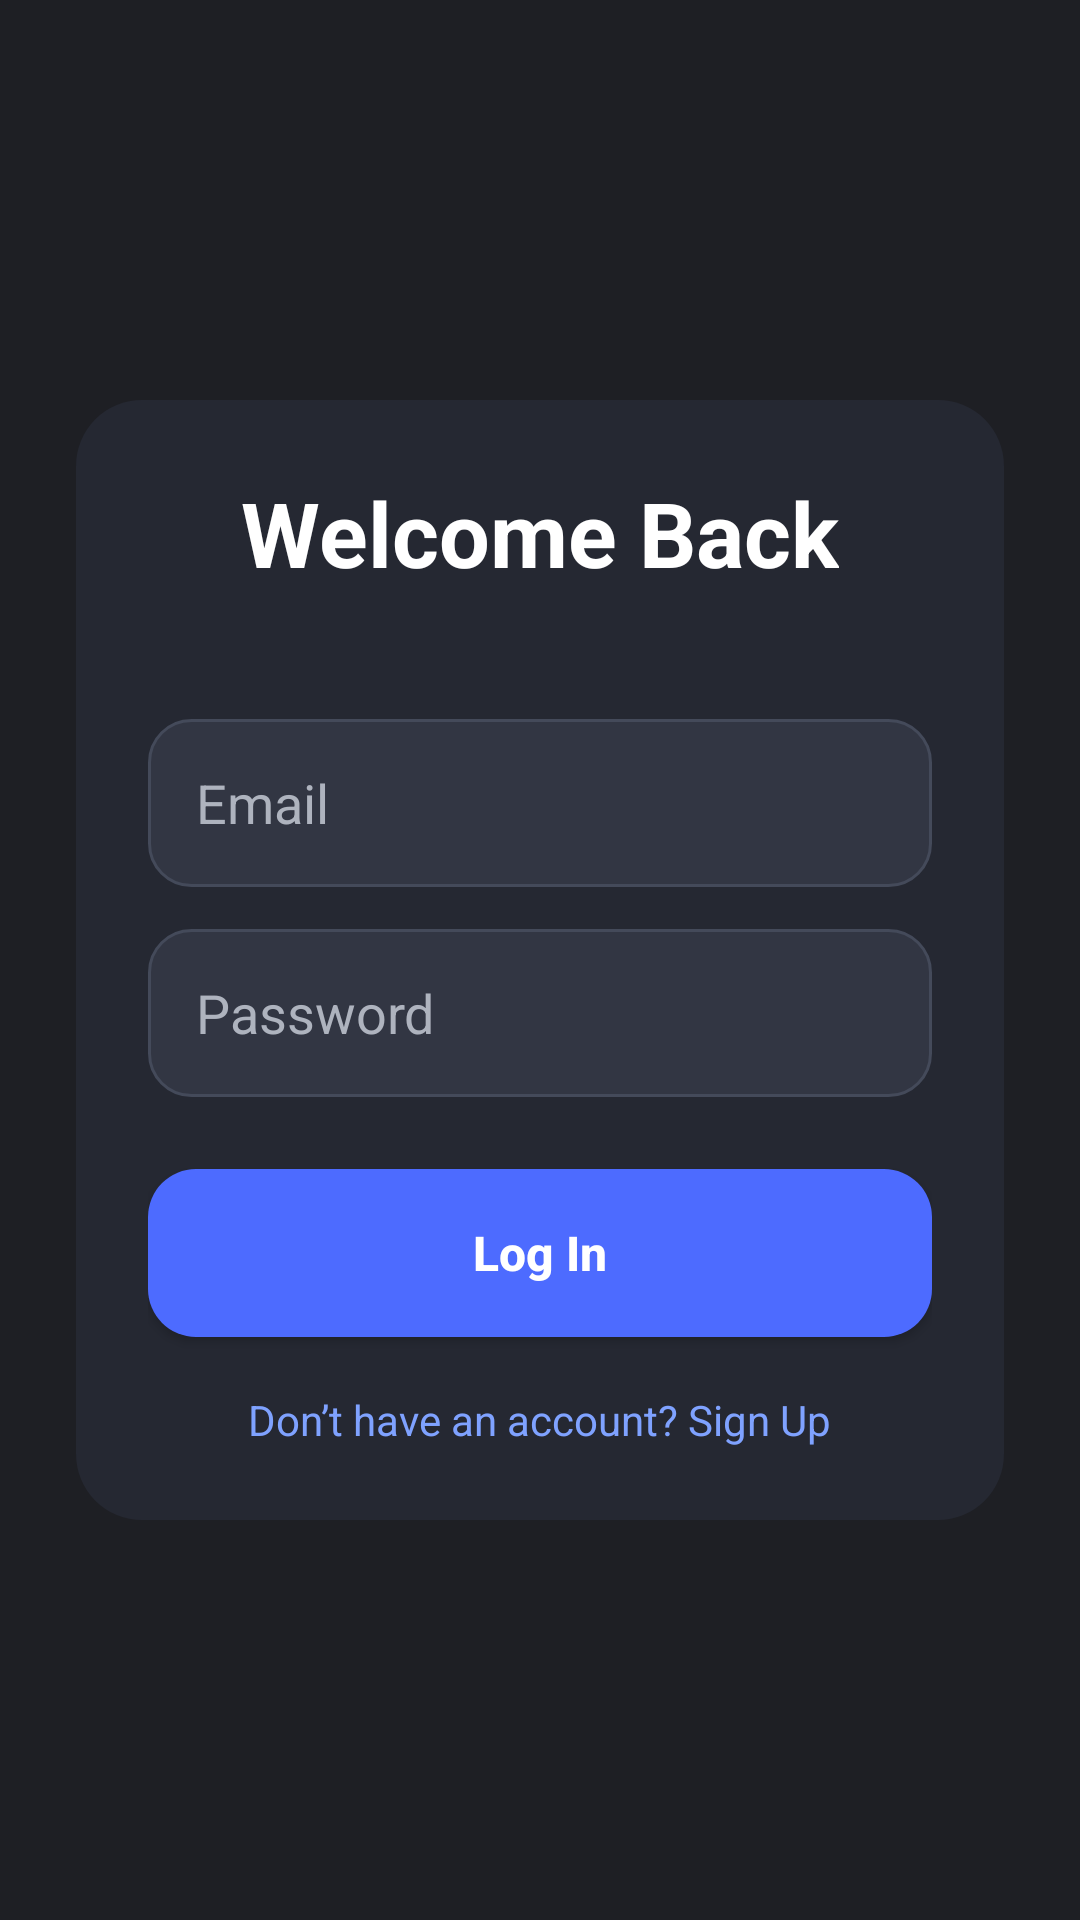

This screen was rendered from an Android layout file. Write that file and the resources it references.
<!-- AndroidManifest.xml: application theme Theme.PlaneHunter -->
<!-- res/layout/activity_log_in.xml -->
<?xml version="1.0" encoding="utf-8"?>
<androidx.constraintlayout.widget.ConstraintLayout xmlns:android="http://schemas.android.com/apk/res/android"
    xmlns:app="http://schemas.android.com/apk/res-auto"
    android:layout_width="match_parent"
    android:layout_height="match_parent"
    android:background="#1E1F24">

    <LinearLayout
        android:id="@+id/loginContainer"
        android:layout_width="0dp"
        android:layout_height="wrap_content"
        android:orientation="vertical"
        android:gravity="center_horizontal"
        android:padding="24dp"
        android:background="@drawable/bg_auth_card"
        app:layout_constraintWidth_percent="0.86"
        app:layout_constraintTop_toTopOf="parent"
        app:layout_constraintBottom_toBottomOf="parent"
        app:layout_constraintStart_toStartOf="parent"
        app:layout_constraintEnd_toEndOf="parent">

        <TextView
            android:id="@+id/tvLoginTitle"
            android:layout_width="wrap_content"
            android:layout_height="wrap_content"
            android:text="Welcome Back"
            android:textSize="30sp"
            android:textStyle="bold"
            android:textColor="#FFFFFF"
            android:layout_marginBottom="42dp" />

        <EditText
            android:id="@+id/etEmail"
            android:layout_width="match_parent"
            android:layout_height="56dp"
            android:hint="Email"
            android:inputType="textEmailAddress"
            android:paddingStart="16dp"
            android:paddingEnd="16dp"
            android:textColor="#FFFFFF"
            android:textColorHint="#AEB3BE"
            android:background="@drawable/bg_input_dark"
            android:layout_marginBottom="14dp" />

        <EditText
            android:id="@+id/etPassword"
            android:layout_width="match_parent"
            android:layout_height="56dp"
            android:hint="Password"
            android:inputType="textPassword"
            android:paddingStart="16dp"
            android:paddingEnd="16dp"
            android:textColor="#FFFFFF"
            android:textColorHint="#AEB3BE"
            android:background="@drawable/bg_input_dark"
            android:layout_marginBottom="24dp" />

        <Button
            android:id="@+id/btnLogin"
            android:layout_width="match_parent"
            android:layout_height="56dp"
            android:text="Log In"
            android:textAllCaps="false"
            android:textSize="16sp"
            android:textStyle="bold"
            android:textColor="#FFFFFF"
            android:background="@drawable/bg_button_blue"
            android:layout_marginBottom="18dp" />

        <TextView
            android:id="@+id/tvNoAccount"
            android:layout_width="wrap_content"
            android:layout_height="wrap_content"
            android:text="Don’t have an account? Sign Up"
            android:textColor="#7FA2FF"
            android:textSize="14sp" />

    </LinearLayout>

</androidx.constraintlayout.widget.ConstraintLayout>
<!-- resources referenced by this layout -->
<resources>
  <!-- drawable bg_auth_card (drawable) -->
  <?xml version="1.0" encoding="utf-8"?>
  <shape xmlns:android="http://schemas.android.com/apk/res/android">
      <solid android:color="#252832" />
      <corners android:radius="22dp" />
  </shape>
  <!-- drawable bg_button_blue (drawable) -->
  <?xml version="1.0" encoding="utf-8"?>
  <shape xmlns:android="http://schemas.android.com/apk/res/android">
      <solid android:color="#4D6BFF" />
      <corners android:radius="16dp" />
  </shape>
  <!-- drawable bg_input_dark (drawable) -->
  <?xml version="1.0" encoding="utf-8"?>
  <shape xmlns:android="http://schemas.android.com/apk/res/android">
      <solid android:color="#323643" />
      <corners android:radius="14dp" />
      <stroke
          android:width="1dp"
          android:color="#444A5A" />
  </shape>
  <style name="Theme.PlaneHunter" parent="Base.Theme.PlaneHunter" />
  <style name="Base.Theme.PlaneHunter" parent="Theme.Material3.DayNight.NoActionBar">
          
          
      </style>
</resources>
